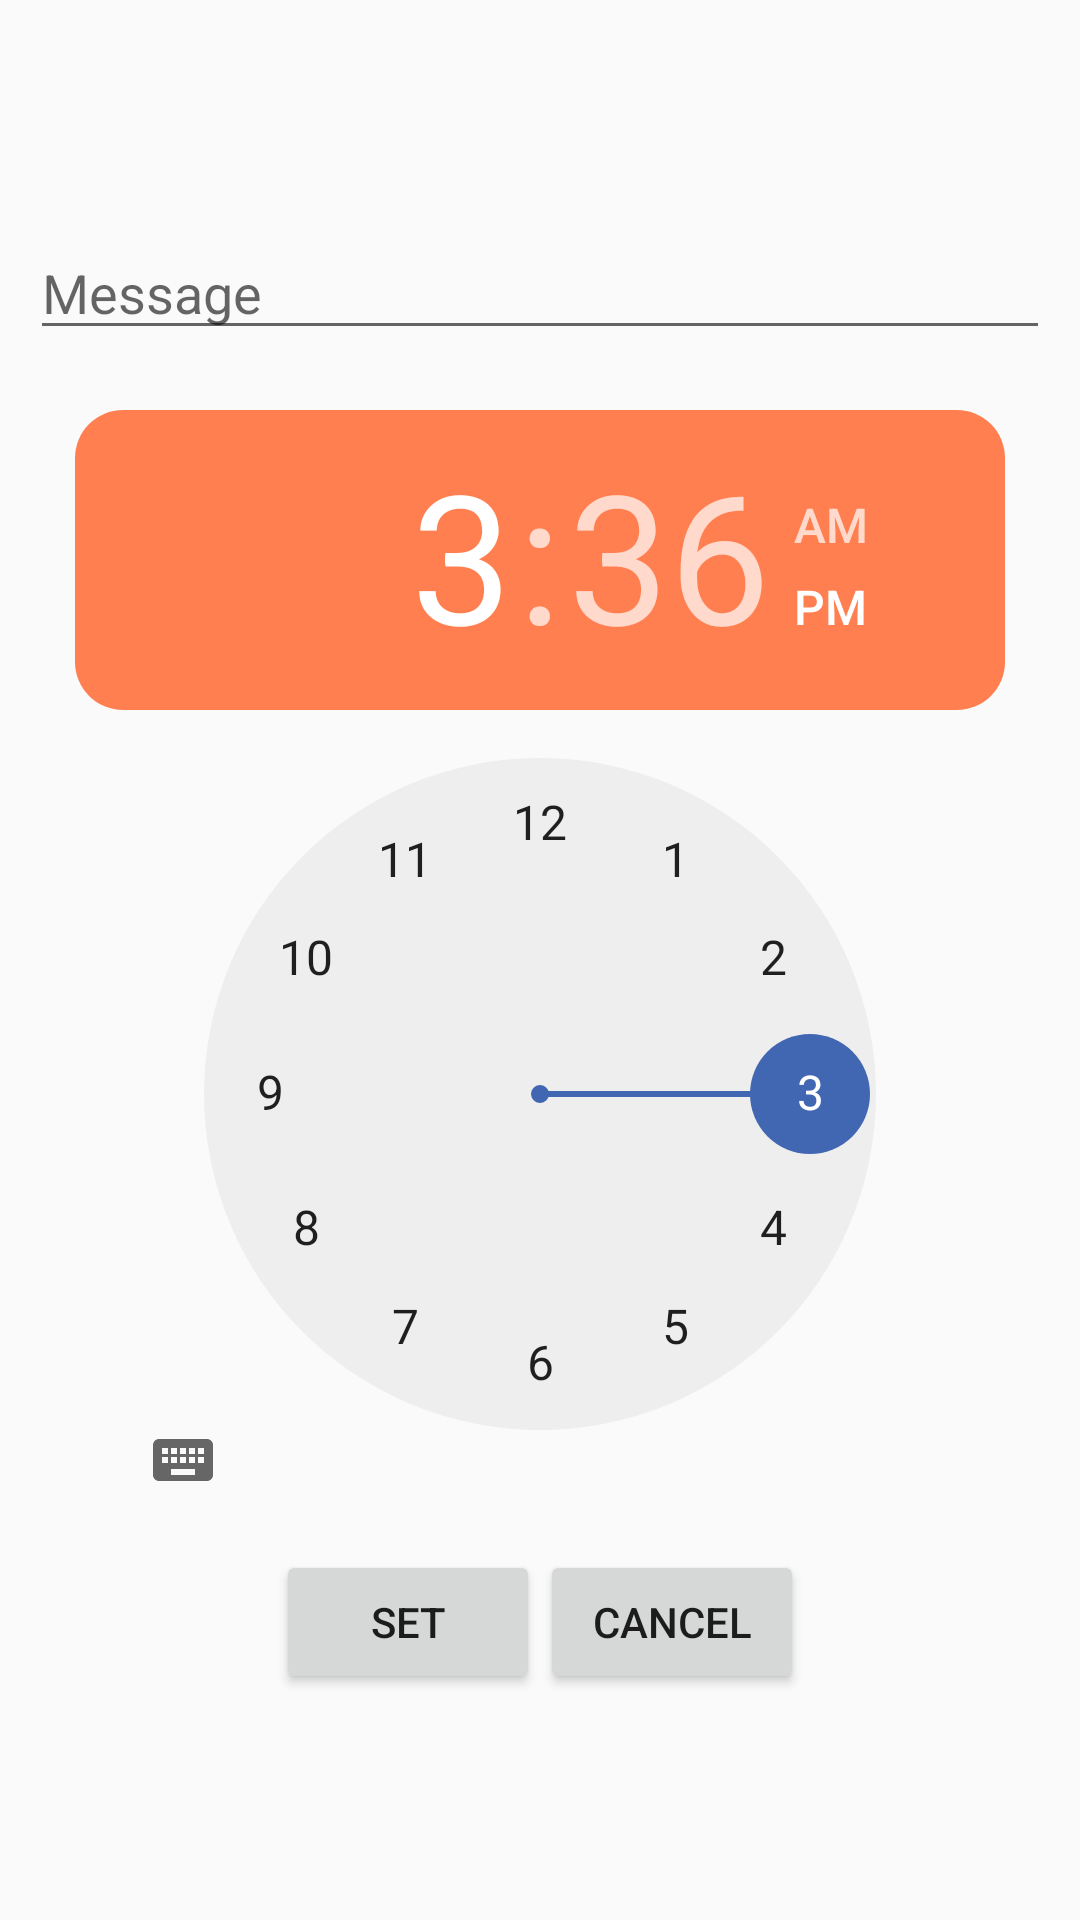

The Android layout XML behind this screen, and the referenced resources:
<!-- AndroidManifest.xml: application theme Theme.FitnessApp -->
<!-- res/layout/activity_reminder.xml -->
<?xml version="1.0" encoding="utf-8"?>
<LinearLayout xmlns:android="http://schemas.android.com/apk/res/android"
    xmlns:app="http://schemas.android.com/apk/res-auto"
    xmlns:tools="http://schemas.android.com/tools"
    android:layout_width="match_parent"
    android:layout_height="match_parent"
    tools:context=".MainActivity"
    android:orientation="vertical"
    android:gravity="center"
    android:padding="10dp">

    <EditText
        android:id="@+id/editText"
        android:layout_width="match_parent"
        android:layout_height="wrap_content"
        android:shadowColor="@color/soft_cyan"
        android:outlineSpotShadowColor="@color/soft_cyan"
        android:hint="Message"/>

    <TimePicker
        android:id="@+id/timePicker"
        android:layout_width="310dp"
        android:layout_height="360dp"
        android:layout_marginTop="20dp"
        android:numbersSelectorColor="#4267B2"
        android:headerBackground="@drawable/gradient" />

    <LinearLayout
        android:layout_width="wrap_content"
        android:layout_height="wrap_content"
        android:layout_marginTop="20dp">
        <Button
            android:id="@+id/setBtn"
            android:layout_width="wrap_content"
            android:layout_height="wrap_content"
            android:text="SET"/>
        <Button
            android:id="@+id/cancelBtn"
            android:layout_width="wrap_content"
            android:layout_height="wrap_content"
            android:text="CANCEL"/>
    </LinearLayout>

</LinearLayout>
<!-- resources referenced by this layout -->
<resources>
  <color name="soft_cyan">#ff7f50</color>
  <!-- drawable gradient (drawable) -->
  <?xml version="1.0" encoding="utf-8"?>
  <ripple xmlns:android="http://schemas.android.com/apk/res/android"
      xmlns:tools="http://schemas.android.com/tools"
      android:color="@color/white"
      tools:targetApi="lollipop">
      <item>
  
          <shape>
              <gradient
                  android:angle="180"
                  android:startColor="#4267B2"
                  android:centerColor="#4267B2"
                  android:endColor="#4267B2"
                  android:type="linear"/>
              <corners android:radius="16dp"/>
          </shape>
  
      </item>
  
  
  </ripple>
  <style name="Theme.FitnessApp" parent="Theme.AppCompat.DayNight.DarkActionBar">
          
          <item name="colorPrimary">@color/purple_500</item>
          <item name="colorPrimaryVariant">@color/purple_700</item>
          <item name="colorOnPrimary">@color/white</item>
          
          <item name="colorSecondary">@color/teal_200</item>
          <item name="colorSecondaryVariant">@color/teal_700</item>
          <item name="colorOnSecondary">@color/black</item>
          
          <item name="android:statusBarColor" tools:targetApi="l">?attr/colorPrimaryVariant</item>
          
          <item name="android:windowAnimationStyle">@style/CustomActivityAnimation</item>
      </style>
  <color name="white">#FFFFFFFF</color>
  <color name="purple_500">#FF6200EE</color>
  <color name="purple_700">#FF3700B3</color>
  <color name="teal_200">#FF03DAC5</color>
  <color name="teal_700">#FF018786</color>
  <color name="black">#FF000000</color>
  <style name="CustomActivityAnimation" parent="@android:style/Animation.Activity">
          <item name="android:activityOpenEnterAnimation">@anim/slide_in_right</item>
          <item name="android:activityOpenExitAnimation">@anim/slide_out_left</item>
          <item name="android:activityCloseEnterAnimation">@anim/slide_in_left</item>
          <item name="android:activityCloseExitAnimation">@anim/slide_out_right</item>
      </style>
</resources>
